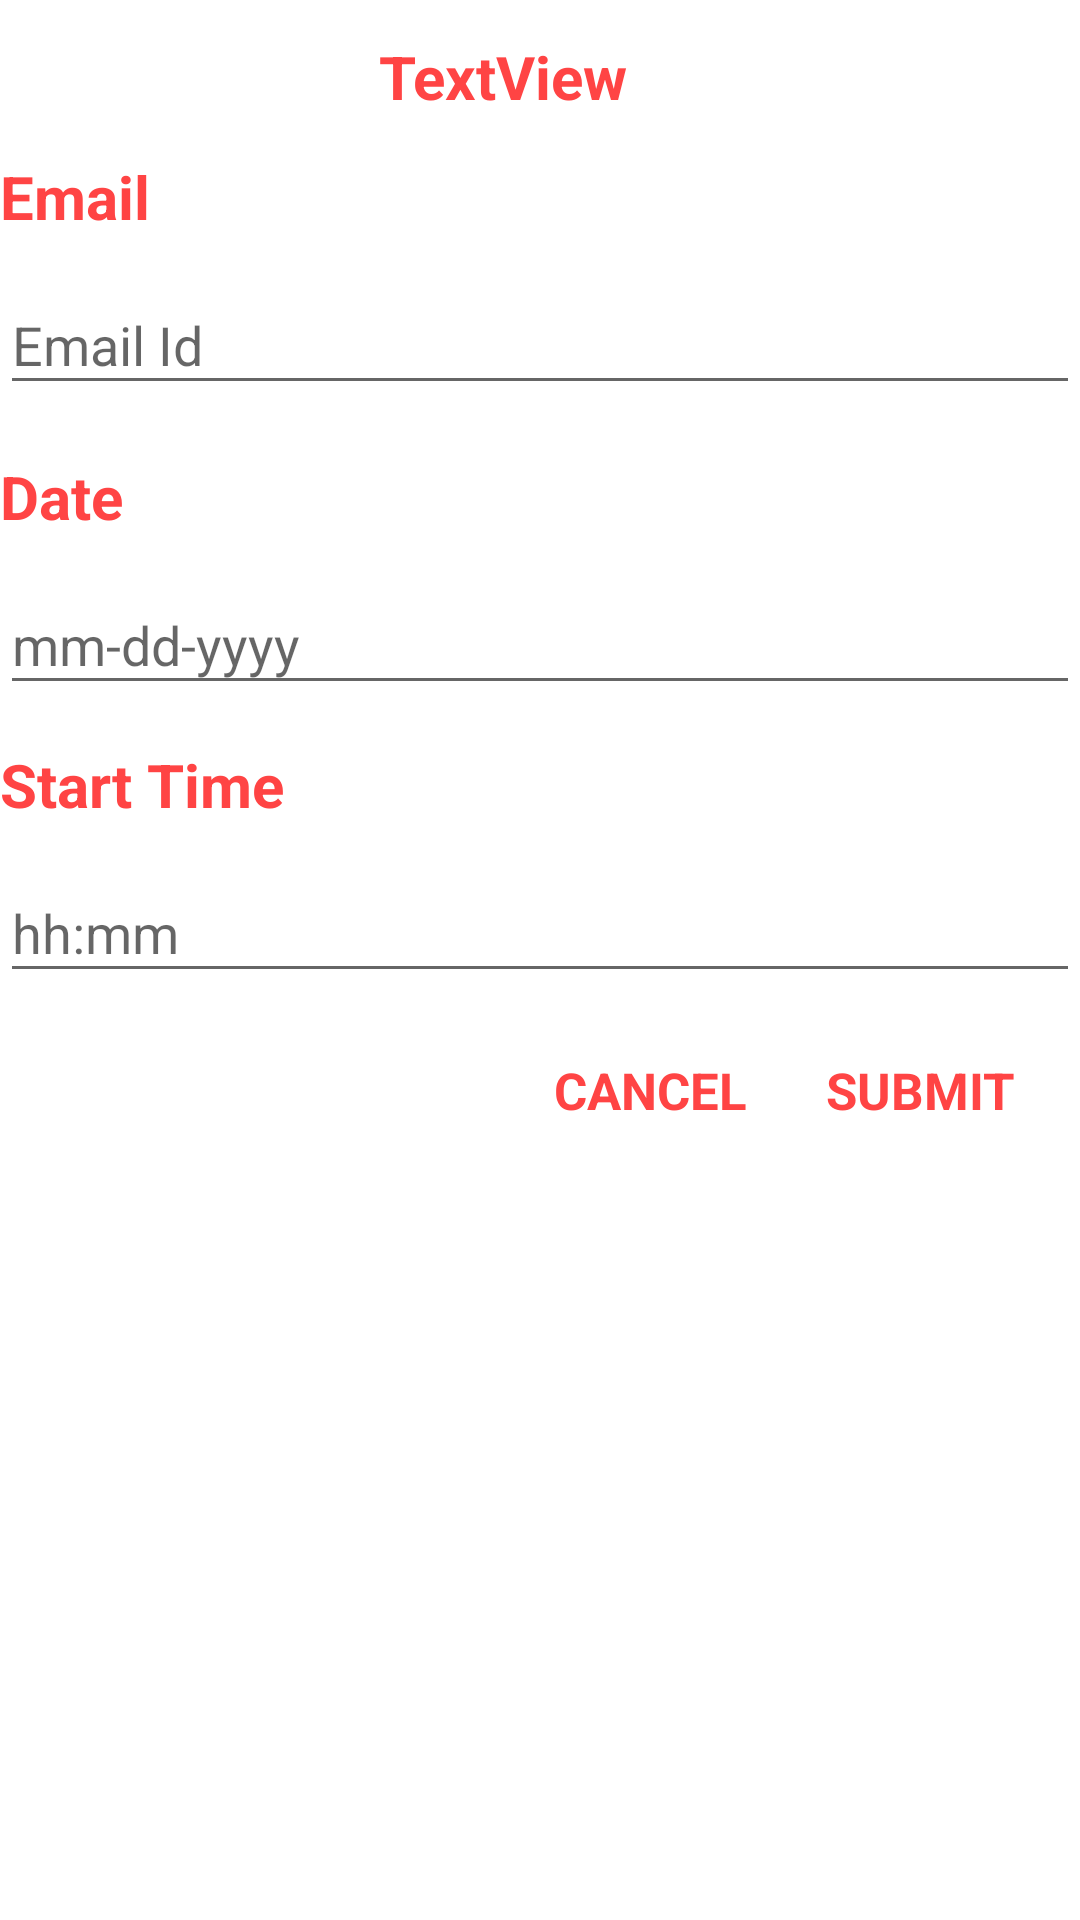

Android layout source for this screen:
<!-- AndroidManifest.xml: application theme Theme.Assignment9.NoActionBar -->
<!-- res/layout/dialog_reservation.xml -->
<?xml version="1.0" encoding="utf-8"?>
<androidx.constraintlayout.widget.ConstraintLayout xmlns:android="http://schemas.android.com/apk/res/android"
    xmlns:app="http://schemas.android.com/apk/res-auto"
    xmlns:tools="http://schemas.android.com/tools"
    android:layout_width="match_parent"
    android:layout_height="match_parent"
    android:layout_marginBottom="20dp">

    <TextView
        android:id="@+id/business_name"
        android:layout_width="wrap_content"
        android:layout_height="wrap_content"
        android:layout_marginTop="12dp"
        android:gravity="center"
        android:text="TextView"
        android:textStyle="bold"
        android:textSize="20dp"
        android:textColor="@android:color/holo_red_light"
        app:layout_constraintEnd_toEndOf="parent"
        app:layout_constraintHorizontal_bias="0.456"
        app:layout_constraintStart_toStartOf="parent"
        app:layout_constraintTop_toTopOf="parent" />

    <TextView
        android:id="@+id/emailtag"
        android:layout_width="wrap_content"
        android:layout_height="wrap_content"
        android:layout_marginTop="52dp"
        android:text="Email"
        android:textColor="@android:color/holo_red_light"
        android:textSize="20dp"
        android:textStyle="bold"
        app:layout_constraintEnd_toEndOf="parent"
        app:layout_constraintHorizontal_bias="0.0"
        app:layout_constraintStart_toStartOf="parent"
        app:layout_constraintTop_toTopOf="parent" />

    <EditText
        android:id="@+id/editTextTextEmailAddress"
        android:layout_width="match_parent"
        android:layout_height="43dp"
        android:layout_marginTop="92dp"
        android:ems="10"
        android:hint="Email Id"
        android:inputType="textEmailAddress"
        app:layout_constraintEnd_toEndOf="parent"
        app:layout_constraintHorizontal_bias="0.0"
        app:layout_constraintStart_toStartOf="parent"
        app:layout_constraintTop_toTopOf="parent" />

    <TextView
        android:id="@+id/datetag"
        android:layout_width="wrap_content"
        android:layout_height="wrap_content"
        android:layout_marginTop="152dp"
        android:text="Date"
        android:textColor="@android:color/holo_red_light"
        android:textSize="20dp"
        android:textStyle="bold"
        app:layout_constraintEnd_toEndOf="parent"
        app:layout_constraintHorizontal_bias="0.0"
        app:layout_constraintStart_toStartOf="parent"
        app:layout_constraintTop_toTopOf="parent" />

    <EditText
        android:id="@+id/editTextDate"
        android:layout_width="match_parent"
        android:layout_height="43dp"
        android:layout_marginTop="192dp"
        android:ems="10"
        android:hint="mm-dd-yyyy"
        android:focusable="false"
        android:enabled="true"
        app:layout_constraintEnd_toEndOf="parent"
        app:layout_constraintHorizontal_bias="0.0"
        app:layout_constraintStart_toStartOf="parent"
        app:layout_constraintTop_toTopOf="parent" />

    <TextView
        android:id="@+id/timetag"
        android:layout_width="wrap_content"
        android:layout_height="wrap_content"
        android:layout_marginTop="248dp"
        android:text="Start Time"
        android:textColor="@android:color/holo_red_light"
        android:textSize="20dp"
        android:textStyle="bold"
        app:layout_constraintEnd_toEndOf="parent"
        app:layout_constraintHorizontal_bias="0.0"
        app:layout_constraintStart_toStartOf="parent"
        app:layout_constraintTop_toTopOf="parent" />

    <EditText
        android:id="@+id/editTextTime"
        android:layout_width="match_parent"
        android:layout_height="43dp"
        android:layout_marginTop="288dp"
        android:ems="10"
        android:hint="hh:mm"
        android:focusable="false"
        android:enabled="true"
        android:inputType="textEmailAddress"
        app:layout_constraintEnd_toEndOf="parent"
        app:layout_constraintHorizontal_bias="0.0"
        app:layout_constraintStart_toStartOf="parent"
        app:layout_constraintTop_toTopOf="parent" />

    <TextView
        android:id="@+id/submittag"
        android:layout_width="wrap_content"
        android:layout_height="wrap_content"
        android:layout_marginTop="352dp"
        android:text="SUBMIT"
        android:textColor="@android:color/holo_red_light"
        android:textSize="17dp"
        android:layout_marginBottom="10dp"
        android:textStyle="bold"
        app:layout_constraintEnd_toEndOf="parent"
        app:layout_constraintHorizontal_bias="0.928"
        app:layout_constraintStart_toStartOf="parent"
        app:layout_constraintTop_toTopOf="parent" />

    <TextView
        android:id="@+id/canceltag"
        android:layout_width="wrap_content"
        android:layout_height="wrap_content"
        android:layout_marginTop="352dp"
        android:text="CANCEL"
        android:textColor="@android:color/holo_red_light"
        android:textSize="17dp"
        android:textStyle="bold"
        android:layout_marginBottom="10dp"
        app:layout_constraintEnd_toEndOf="parent"
        app:layout_constraintHorizontal_bias="0.625"
        app:layout_constraintStart_toStartOf="parent"
        app:layout_constraintTop_toTopOf="parent" />

</androidx.constraintlayout.widget.ConstraintLayout>
<!-- resources referenced by this layout -->
<resources>
  <style name="Theme.Assignment9.NoActionBar" parent="Theme.MaterialComponents.DayNight.DarkActionBar">
          <item name="windowActionBar">false</item>
          <item name="windowNoTitle">true</item>
          <item name="colorPrimary">@color/red</item>
          <item name="colorPrimaryVariant">@color/red</item>
          <item name="colorOnPrimary">@color/white</item>
          
          <item name="colorSecondary">@color/teal_200</item>
          <item name="colorSecondaryVariant">@color/teal_700</item>
          <item name="colorOnSecondary">@color/black</item>
          
          <item name="android:statusBarColor">?attr/colorPrimaryVariant</item>
      </style>
  <color name="red">#FF0000</color>
  <color name="white">#FFFFFFFF</color>
  <color name="teal_200">#FF03DAC5</color>
  <color name="teal_700">#FF018786</color>
  <color name="black">#FF000000</color>
</resources>
